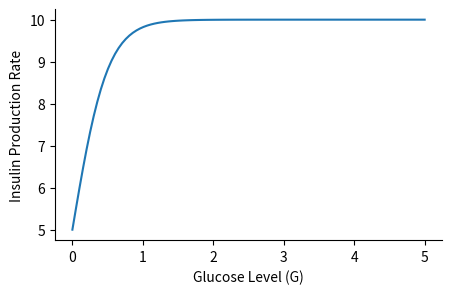
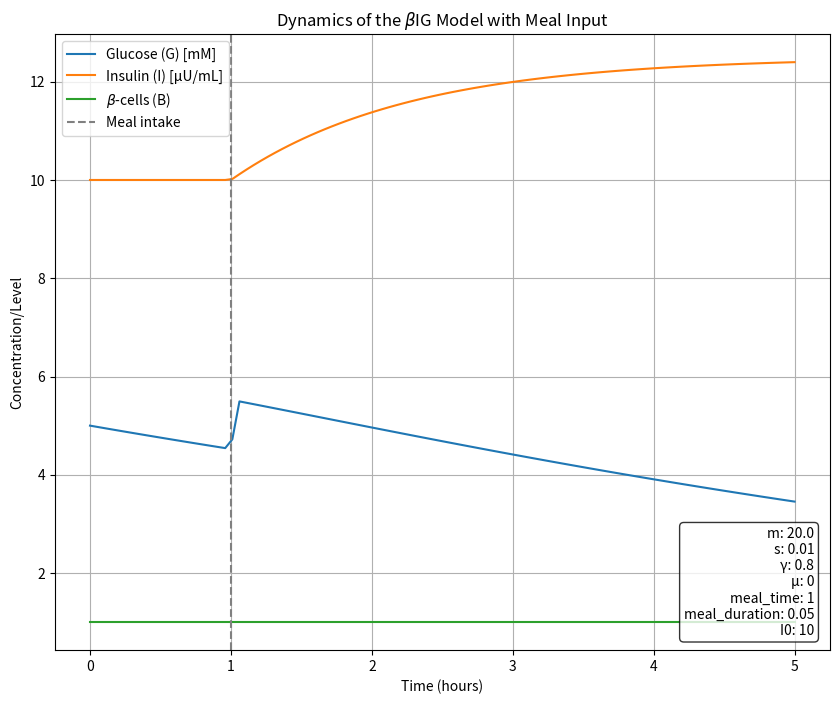
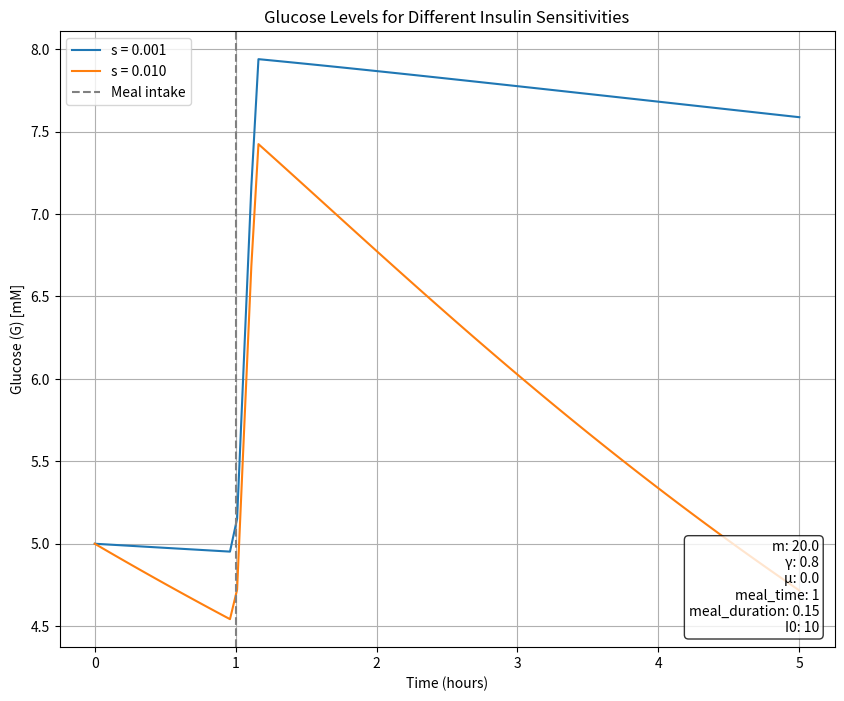
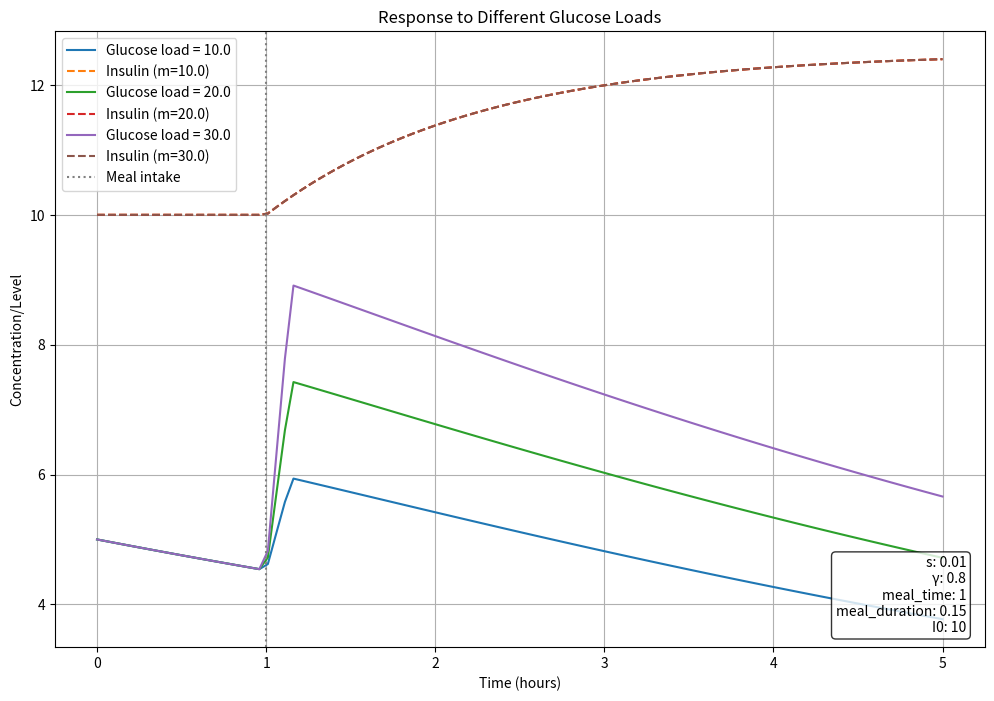
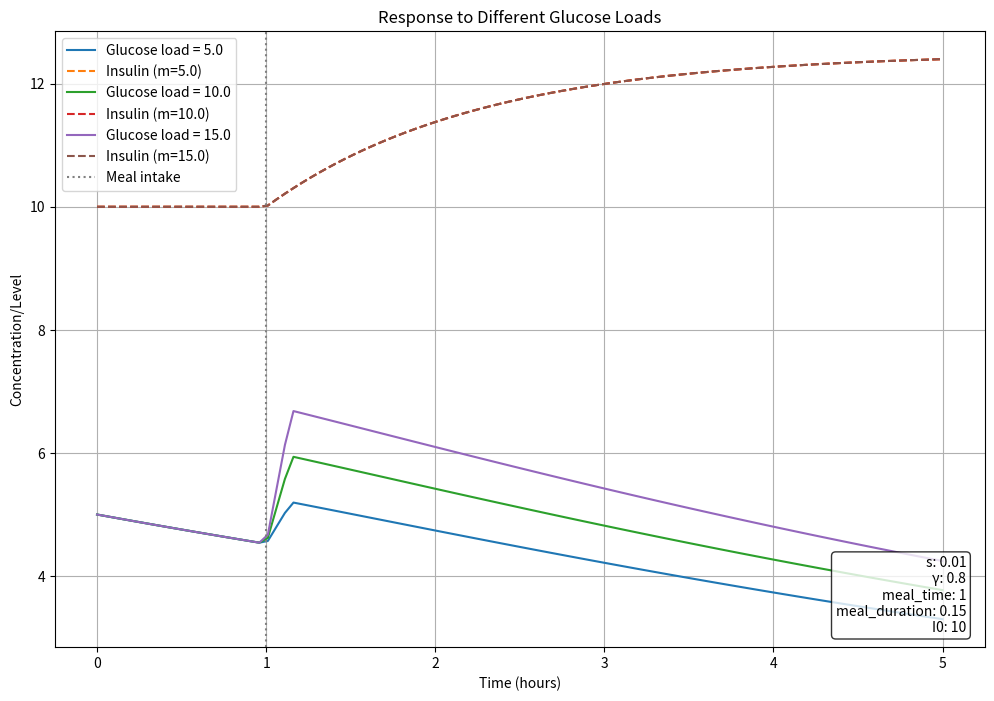
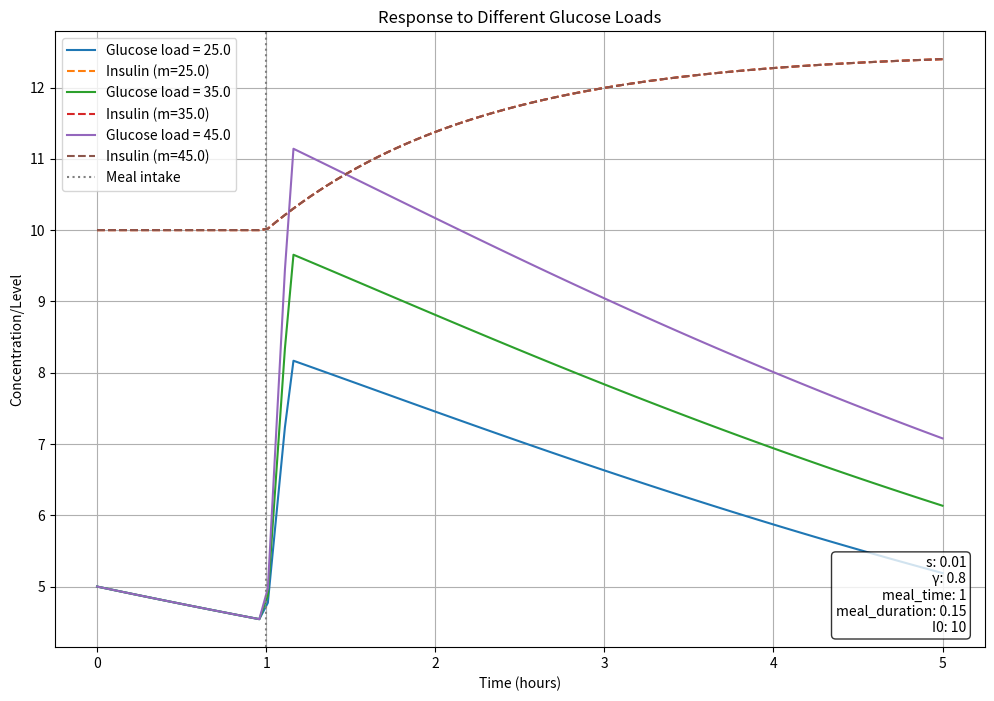

Reproduce these figures in Python, in order. (Note: this script raises an exception after producing the figures.)
#@title f(g)
import numpy as np
import matplotlib.pyplot as plt

# Parameters for f(G)
f_max = 10  # Max insulin production rate
K = 4       # Glucose level for half-maximal effect

# Function f(G)
def f_G(G):
    return f_max / (1 + np.exp(-K * G))

# Generating a range of glucose levels (G)
glucose_levels = np.linspace(0, 5, 100)  # Glucose levels from 0 to 10

# Compute f(G) for each glucose level
insulin_production_rates = f_G(glucose_levels)

# Plotting f(G)
plt.figure(figsize=(5, 3))
plt.plot(glucose_levels, insulin_production_rates, label='f(G)')
plt.xlabel('Glucose Level (G)')
plt.ylabel('Insulin Production Rate')
#plt.title('Insulin Production Rate as a Function of Glucose Level')
#plt.legend()
#plt.grid()

# Removing the frame (spines)
ax = plt.gca()  # Get current axes
ax.spines['top'].set_visible(False)
ax.spines['right'].set_visible(False)
ax.spines['bottom'].set_visible(True)
ax.spines['left'].set_visible(True)
plt.show()



#@title Import Python modules
### Import libraries
import numpy as np
from scipy.integrate import odeint
import matplotlib.pyplot as plt


#@title The BIG model
# Define a time-dependent meal function
def meal_input(t, m, meal_time, meal_duration):
    if meal_time <= t < meal_time + meal_duration:
        return m
    else:
        return 0

# Define the ODEs for the BIG model
def BIG_model(y, t, m, s, B, gamma, mu, meal_time, meal_duration, I0):
    G, I, B = y
    f_max = 10   # Max insulin production rate (internal parameter)
    K = 4       # Glucose level for half-maximal effect (internal parameter)
    n = 4       # Hill coefficient (internal parameter)

    # Insulin production model changes after meal
    if t < meal_time:
        dIdt = 0  # Keeping insulin level constant before the meal
    else:
        #f_G = 1.5*G
        #f_G = f_max / (1 + (G/K)**n) # Decreasing Hill-type function for f(G)
        f_G = f_max / (1 + np.exp(-K * G))
        dIdt = B * f_G - gamma * I

    current_m = meal_input(t, m, meal_time, meal_duration)  # Get current meal input
    dGdt = current_m - (s * I * G)
    dBdt = mu * B
    return [dGdt, dIdt, dBdt]




#@title The BIG model. Definition for all simulations
#def add_param_box(plt, params):
#    param_text = '\n'.join(f'{k}: {v}' for k, v in params.items())
#    plt.text(0.98, 0.02, param_text,
#             transform=plt.gca().transAxes,
#             verticalalignment='bottom',
#             horizontalalignment='right',
#             bbox=dict(boxstyle='round', facecolor='white', alpha=0.8))



def add_param_box(plot_obj, params):
    """
    A unified function to add parameter boxes to both single plots and subplots.

    Parameters:
    plot_obj : Either plt object (for single plots) or axis object (for subplots)
    params : dictionary of parameters to display

    The function automatically detects whether it's being used with a single plot
    or a subplot and adjusts its behavior accordingly.
    """
    # Create the parameter text from the dictionary
    param_text = '\n'.join(f'{k}: {v}' for k, v in params.items())

    # Determine if we're working with plt or an axis
    if hasattr(plot_obj, 'gca'):  # It's the plt object
        ax = plot_obj.gca()  # Get current axis
    else:  # It's already an axis object
        ax = plot_obj

    # Add the text box using the appropriate axis
    ax.text(0.98, 0.02, param_text,
            transform=ax.transAxes,
            verticalalignment='bottom',
            horizontalalignment='right',
            bbox=dict(boxstyle='round', facecolor='white', alpha=0.8))




def run_BIG_simulation(m, s, gamma, mu, meal_time, meal_duration, I0):
    # Initial conditions
    G0 = 5.0    # Initial glucose level (mM), typical fasting level
    B0 = 1.0    # Initial beta-cell level
    t = np.linspace(0, 5, 100)  # 10 hours simulation

    # Solve ODEs
    solution = odeint(BIG_model, [G0, I0, B0], t, args=(m, s, B0, gamma, mu, meal_time, meal_duration, I0))

    # Plot results
    plt.figure(figsize=(10, 8))
    plt.plot(t, solution[:, 0], label='Glucose (G) [mM]')
    plt.plot(t, solution[:, 1], label='Insulin (I) [µU/mL]')
    plt.plot(t, solution[:, 2], label=r'$\beta$-cells (B)')

    params = {
        'm': m,
        's': s,
        'γ': gamma,
        'μ': mu,
        'meal_time': meal_time,
        'meal_duration': meal_duration,
        'I0': I0
    }
    add_param_box(plt, params)

    plt.xlabel('Time (hours)')
    plt.ylabel('Concentration/Level')
    plt.title(r'Dynamics of the $\beta$IG Model with Meal Input')
    plt.axvline(x=meal_time, color='grey', linestyle='--', label='Meal intake')
    plt.legend()
    plt.grid()
    plt.legend(loc='upper left')
    plt.show()

def run_BIG_simulation_analysis(m, gamma, mu, meal_time, meal_duration, I0):
    s_values = np.linspace(0.001, 0.01, 2)
    G0 = 5.0
    B0 = 1.0
    t = np.linspace(0, 5, 100)

    plt.figure(figsize=(10, 8))

    for s in s_values:
        solution = odeint(BIG_model, [G0, I0, B0], t, args=(m, s, B0, gamma, mu, meal_time, meal_duration, I0))
        plt.plot(t, solution[:, 0], label=f's = {s:.3f}')

    params = {
        'm': m,
        'γ': gamma,
        'μ': mu,
        'meal_time': meal_time,
        'meal_duration': meal_duration,
        'I0': I0
    }
    add_param_box(plt, params)

    plt.xlabel('Time (hours)')
    plt.ylabel('Glucose (G) [mM]')
    plt.title('Glucose Levels for Different Insulin Sensitivities')
    plt.axvline(x=meal_time, color='grey', linestyle='--', label='Meal intake')
    plt.legend()
    plt.grid()
    plt.legend(loc='upper left')
    plt.show()


def compare_glucose_loads(loads=[10.0, 20.0, 30.0], s=0.01, gamma=0.8, meal_time=1, meal_duration=0.15, I0=10):
    plt.figure(figsize=(12, 8))

    for m in loads:
        G0 = 5.0  # Initial glucose
        B0 = 1.0  # Initial beta cells
        t = np.linspace(0, 5, 100)

        solution = odeint(BIG_model, [G0, I0, B0], t,
                         args=(m, s, B0, gamma, 0, meal_time, meal_duration, I0))

        plt.plot(t, solution[:, 0], label=f'Glucose load = {m}')
        plt.plot(t, solution[:, 1], '--', label=f'Insulin (m={m})')

    params = {
        's': s,
        'γ': gamma,
        'meal_time': meal_time,
        'meal_duration': meal_duration,
        'I0': I0
    }
    add_param_box(plt, params)

    plt.xlabel('Time (hours)')
    plt.ylabel('Concentration/Level')
    plt.title('Response to Different Glucose Loads')
    plt.axvline(x=meal_time, color='grey', linestyle=':', label='Meal intake')
    plt.legend(loc='upper left')
    plt.grid(True)
    plt.show()





def run_extended_simulation(m, s_values, gamma, meal_time, meal_duration, I0, B0, num_days):
    plt.figure(figsize=(15, 10))

    plot_styles = {s_values[0]: {'color': 'blue', 'linestyle': '-'}}

    for s in s_values:
        B = B0
        for day in range(num_days):
            G0 = 5.0
            day_start = day * 24
            day_end = day_start + meal_time + 5
            t_day = np.linspace(day_start, day_end, int((meal_time + 5) * 10))

            day_solution = odeint(BIG_model, [G0, I0, B], t_day,
                                args=(m, s, B, gamma, 0, meal_time + day*24, meal_duration, I0))

            plt.plot(t_day, day_solution[:, 0], label=f's = {s:.4f}' if day == 0 else "",
                     color=plot_styles[s]['color'], linestyle=plot_styles[s]['linestyle'])

            plt.axvline(x=meal_time + day*24, color='grey', linestyle='--')

    params = {
        'm': m,
        's': s_values[0],
        'γ': gamma,
        'meal_time': meal_time,
        'meal_duration': meal_duration,
        'I0': I0,
        'B0': B0
    }
    add_param_box(plt, params)

    plt.xlabel('Time (hours)')
    plt.ylabel('Glucose (G) [mM]')
    plt.title('Extended Glucose Levels')
    plt.ylim(bottom=4)
    plt.legend()
    plt.grid()
    plt.legend(loc='upper left')
    plt.show()

def run_extended_simulation_s(m, s_values, gamma, meal_time, meal_duration, I0, B0, num_days):
    plt.figure(figsize=(15, 10))

    plot_styles = {
        s_values[0]: {'color': 'blue', 'linestyle': '-'},
        s_values[1]: {'color': 'red', 'linestyle': '--'}
    }

    for s in s_values:
        B = B0
        for day in range(num_days):
            G0 = 5.0
            day_start = day * 24
            day_end = day_start + meal_time + 5
            t_day = np.linspace(day_start, day_end, int((meal_time + 5) * 10))

            day_solution = odeint(BIG_model, [G0, I0, B], t_day,
                                args=(m, s, B, gamma, 0, meal_time + day*24, meal_duration, I0))

            plt.plot(t_day, day_solution[:, 0], label=f's = {s:.4f}' if day == 0 else "",
                     color=plot_styles[s]['color'], linestyle=plot_styles[s]['linestyle'])

            plt.axvline(x=meal_time + day*24, color='grey', linestyle='--')

    params = {
        'm': m,
        's1': s_values[0],
        's2': s_values[1],
        'γ': gamma,
        'meal_time': meal_time,
        'meal_duration': meal_duration,
        'I0': I0,
        'B0': B0
    }
    add_param_box(plt, params)

    plt.xlabel('Time (hours)')
    plt.ylabel('Glucose (G) [mM]')
    plt.title('Extended Glucose Levels for Different Insulin Sensitivities')
    plt.ylim(bottom=4)
    plt.legend()
    plt.grid()
    plt.legend(loc='upper left')
    plt.show()

def compensation_simulation(m, s_resistant, gamma, meal_time, meal_duration, I0, B0, num_days, s_optimal):
    plt.figure(figsize=(15, 10))

    B_target = B0 * s_optimal / s_resistant
    mu = (B_target / B0) ** (1 / num_days) - 1

    plt.plot([], [], ' ', label=f's = {s_resistant:.4f}')

    for day in range(num_days):
        B = B0 * (1 + mu) ** day
        G0 = 5.0
        day_start = day * 24
        day_end = day_start + meal_time + 5
        t_day = np.linspace(day_start, day_end, int((meal_time + 5) * 10))

        day_solution = odeint(BIG_model, [G0, I0, B], t_day,
                            args=(m, s_resistant, B, gamma, 0, meal_time + day*24, meal_duration, I0))

        plt.plot(t_day, day_solution[:, 0], color='red', label=f'Day {day+1}, B = {B:.2f}')
        plt.axvline(x=meal_time + day*24, color='grey', linestyle='--')

    params = {
        'm': m,
        's_resistant': s_resistant,
        's_optimal': s_optimal,
        'γ': gamma,
        'meal_time': meal_time,
        'meal_duration': meal_duration,
        'I0': I0,
        'B0': B0,
        'μ': mu
    }
    add_param_box(plt, params)

    plt.xlabel('Time (hours)')
    plt.ylabel('Glucose (G) [mM]')
    plt.title(r'Glucose Levels with $\beta$-Cell Compensation ($s_{resistant} = ' + f'{s_resistant}' + r', B_0 = ' + f'{B0}' + r'$)')
    plt.ylim(bottom=4)
    plt.legend()
    plt.grid()
    plt.legend(loc='upper left')
    plt.show()


#def add_param_box(ax, params):
#    # Modified to work with subplot axes
#    param_text = '\n'.join(f'{k}: {v}' for k, v in params.items())
#    ax.text(0.98, 0.02, param_text,
#            transform=ax.transAxes,
#            verticalalignment='bottom',
#            horizontalalignment='right',
#            bbox=dict(boxstyle='round', facecolor='white', alpha=0.8))

def compare_beta_cell_response(m=20.0, s=0.01, gamma=0.8, meal_time=1, meal_duration=0.15, I0=10,
                             f_max_values=[1, 15], K_values=[2, 16]):
    """
    Simulates glucose-insulin dynamics with different beta-cell response parameters.
    The modified insulin production function now includes a glucose threshold
    to better demonstrate the effect of different sensitivities.
    """
    fig, axes = plt.subplots(len(K_values), 1, figsize=(12, 4*len(K_values)))
    if len(K_values) == 1:
        axes = [axes]
    fig.suptitle('Beta Cell Response Characteristics')

    G0 = 5.0  # Initial glucose
    B0 = 1.0  # Initial beta cells
    t = np.linspace(0, 5, 100)

    for k_idx, K in enumerate(K_values):
        ax = axes[k_idx]

        for f_max in f_max_values:
            # Store original f_max and K
            original_f_max = f_max
            original_K = K

            def modified_BIG_model(y, t, m, s, B, gamma, mu, meal_time, meal_duration, I0):
                G, I, B = y
                if t < meal_time:
                    dIdt = 0
                else:
                    # Modified insulin production function with threshold
                    G_threshold = 5.0  # Normal glucose level
                    # Centered sigmoid response around normal glucose
                    f_G = original_f_max / (1 + np.exp(-original_K * (G - G_threshold)/G_threshold))
                    dIdt = B * f_G - gamma * I

                current_m = meal_input(t, m, meal_time, meal_duration)
                dGdt = current_m - (s * I * G)
                dBdt = mu * B
                return [dGdt, dIdt, dBdt]

            solution = odeint(modified_BIG_model, [G0, I0, B0], t,
                            args=(m, s, B0, gamma, 0, meal_time, meal_duration, I0))

            ax.plot(t, solution[:, 0], '-', label=f'G (f_max={f_max})')
            ax.plot(t, solution[:, 1], '--', label=f'I (f_max={f_max})')

        ax.axvline(x=meal_time, color='grey', linestyle=':', label='Meal intake')
        ax.set_xlabel('Time (hours)')
        ax.set_ylabel('Concentration/Level')
        ax.set_title(fr'K = {K} ($\beta$-cell sensitivity to glucose changes)')
        ax.legend(loc='upper left')
        ax.grid(True)

        params = {
            'm': m,
            's': s,
            'γ': gamma,
            'K': K,
            'meal_time': meal_time,
            'meal_duration': meal_duration,
            'I0': I0
        }
        add_param_box(ax, params)

    plt.tight_layout()
    plt.show()



#@title Running the BIG model
run_BIG_simulation(m=20.0, s=0.01, gamma=0.8, mu=0 , meal_time=1, meal_duration=0.05, I0=10)


#@title Insulin sensitivity
run_BIG_simulation_analysis(m=20.0, gamma=0.8, mu=0.0, meal_time=1, meal_duration=0.15, I0=10)

#@title Glucose Load Variations
# Run three simulations
# 1. Normal range
compare_glucose_loads([10.0, 20.0, 30.0])
# 2. Low range
compare_glucose_loads([5.0, 10.0, 15.0])
# 3. High range
compare_glucose_loads([25.0, 35.0, 45.0])

#@title Multi-day simulation
run_extended_simulation(m=20.0, s_values=[s_optimal], gamma=0.8, meal_time=1, meal_duration=0.15, I0=10, B0=1, num_days=5)

#@title Multi-day simulation with insulin resistance
run_extended_simulation_s(m=20.0, s_values=[s_optimal, s_resistant], gamma=0.8, meal_time=1, meal_duration=0.15, I0=10, B0=1, num_days=5)

#@title Multi-day with dynamic compensation
# Example usage with s_resistant over 5 days and compensatory beta-cell growth
s_optimal = 0.01  # Optimal insulin sensitivity
s_resistant = 0.005  # Lower insulin sensitivity
compensation_simulation(m=20.0, s_resistant=s_resistant, s_optimal=s_optimal, gamma=0.8, meal_time=1, meal_duration=0.15, I0=10, B0=1, num_days=5)

#@title Beta Cell Response Parameters
# Run simulations
# 1. Compare different f_max values (insulin production capacity)
compare_beta_cell_response(f_max_values=[1, 15], K_values=[2, 16])

# 2. More extreme f_max values to see system limits
#compare_beta_cell_response(f_max_values=[2, 10, 20], K_values=[2, 4, 6])

# 3. Different glucose sensitivities
#compare_beta_cell_response(f_max_values=[10], K_values=[1, 4, 8])

